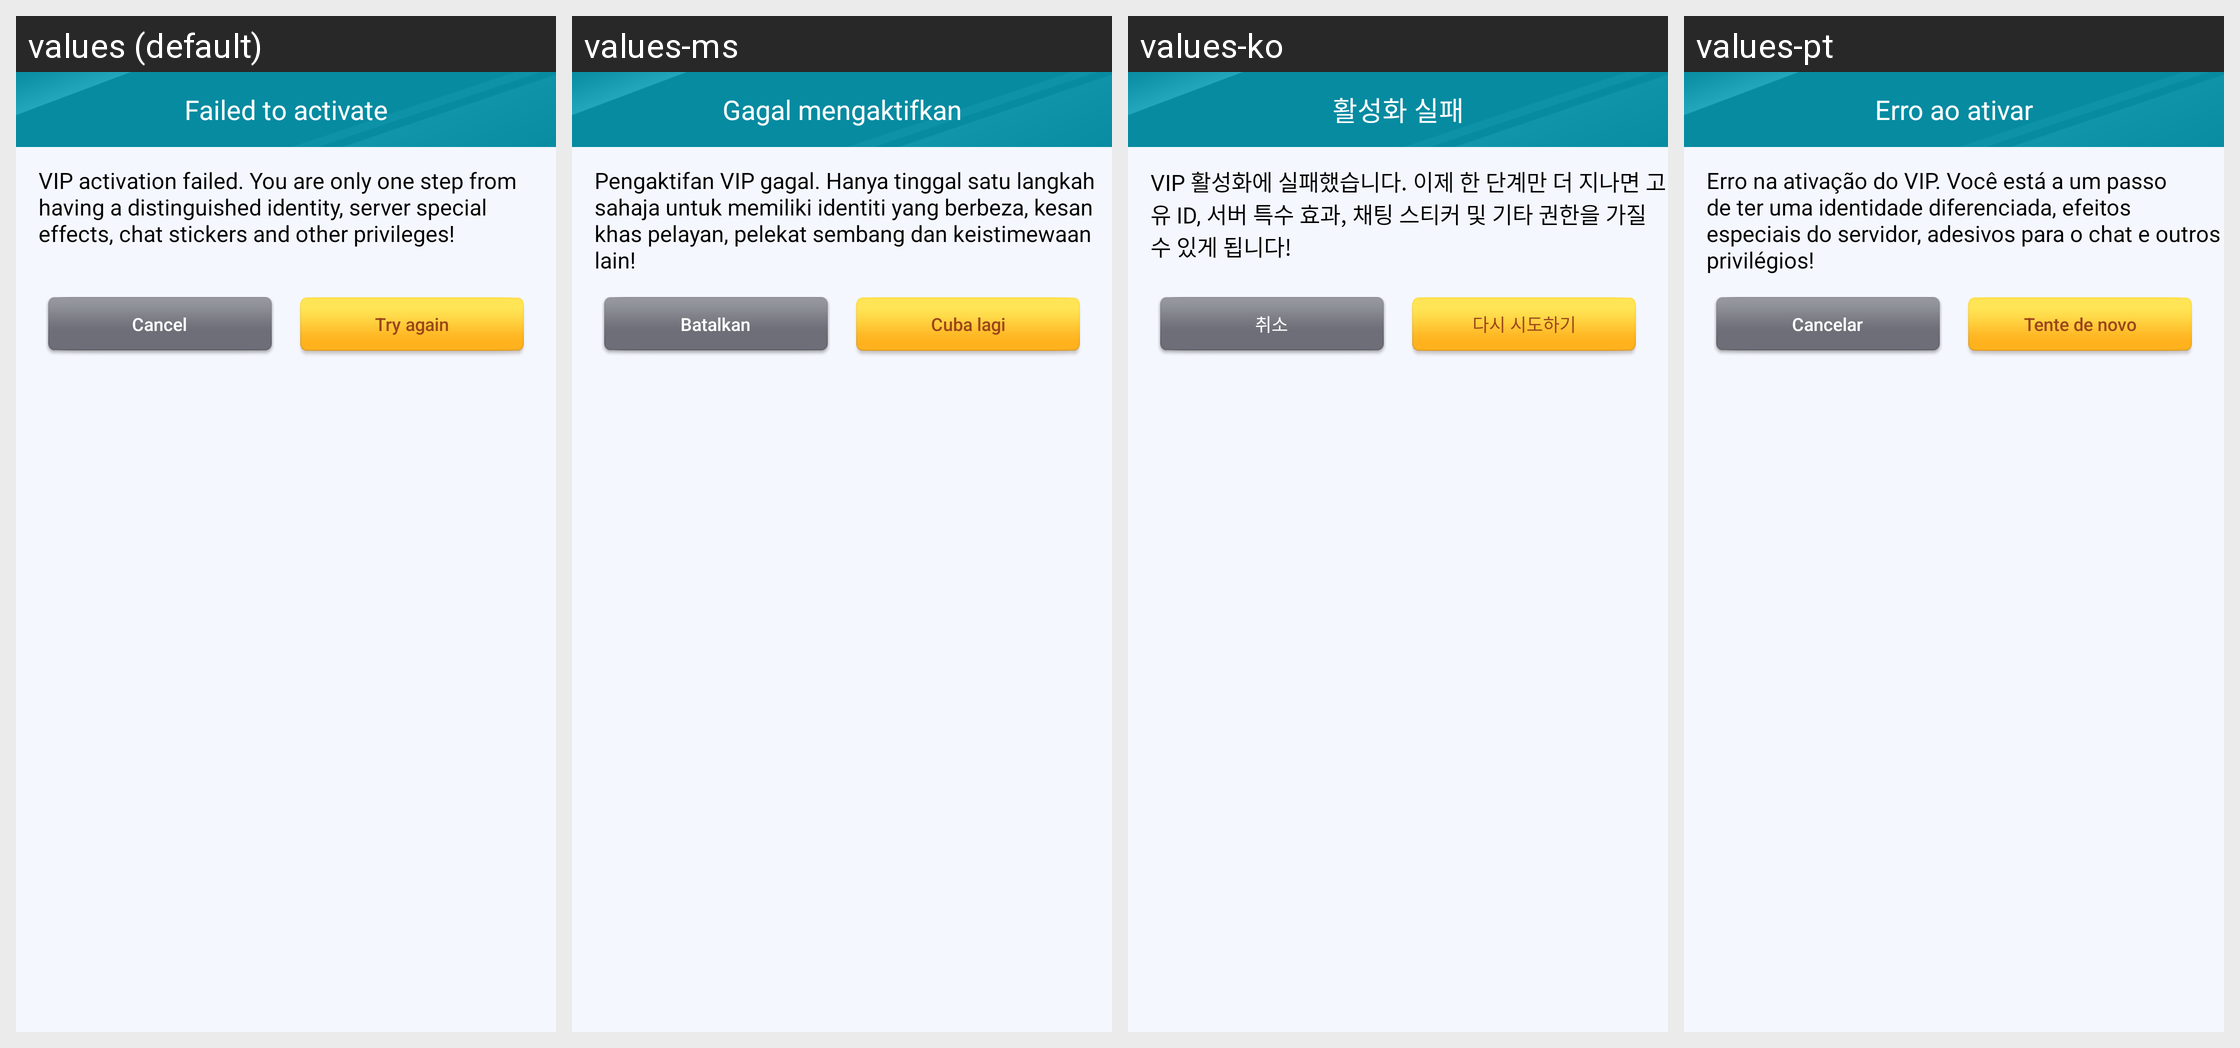

Here is an Android app screen in its default locale and in the app's own translations. Write out the translated-string differences for the strings that appear on this screen.
Android screen res/layout/mm_vip_failed.xml rendered under 4 locales, left to right: values (default), values-ms, values-ko, values-pt. Device: Nexus 5 (rendered at 1080×1920; each locale shown at half size, 540×960, under a caption strip naming it); theme AppTheme.
Other locales in the repository, not shown: values-af, values-ar, values-bg, values-bn, values-ca, values-cs, values-da, values-de, values-el, values-en, values-en-rGB, values-es, values-fa, values-fi, values-fr, values-gu, values-hi, values-hr, values-hu, values-in, values-it, values-iw, values-ja, values-kn, values-mr, values-nb, values-nl, values-pa, values-pl, values-pt-rPT, values-ro, values-ru, values-sk, values-sr, values-sv, values-sw, values-ta, values-th, values-tl, values-tr, values-uk, values-ur, values-vi, values-zh, values-zh-rCN, values-zh-rHK, values-zh-rTW.
Strings drawn on this screen, with the default value and each locale's value (text and hints the layout hard-codes, and strings that could not be matched under every locale, appear in the picture but are not listed):

mm_vip_dialog_failed_title
  values: Failed to activate
  values-ms: Gagal mengaktifkan
  values-ko: 활성화 실패
  values-pt: Erro ao ativar

mm_vip_dialog_failed_content
  values: VIP activation failed. You are only one step from having a distinguished identity, server special effects, chat stickers and other privileges!
  values-ms: Pengaktifan VIP gagal. Hanya tinggal satu langkah sahaja untuk memiliki identiti yang berbeza, kesan khas pelayan, pelekat sembang dan keistimewaan lain!
  values-ko: VIP 활성화에 실패했습니다. 이제 한 단계만 더 지나면 고유 ID, 서버 특수 효과, 채팅 스티커 및 기타 권한을 가질 수 있게 됩니다!
  values-pt: Erro na ativação do VIP. Você está a um passo de ter uma identidade diferenciada, efeitos especiais do servidor, adesivos para o chat e outros privilégios!

mm_sliding_exit_cancel_button
  values: Cancel
  values-ms: Batalkan
  values-ko: 취소
  values-pt: Cancelar

mm_vip_dialog_failed_try_again
  values: Try again
  values-ms: Cuba lagi
  values-ko: 다시 시도하기
  values-pt: Tente de novo
